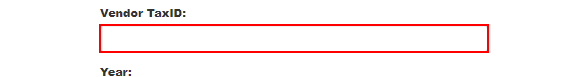
Task: Google Chrome Browser 
Performer Part of Generate Yearly Report
Workflow: System1_UploadYearlyReport

Step 1: type [in_TaxID] into the text box 'vendorTaxID'

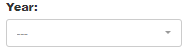
Step 2: select [in_Year] in the drop-down 'reportYear'

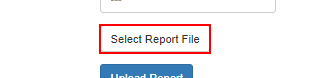
Step 3: click on the label 'Select Report *'

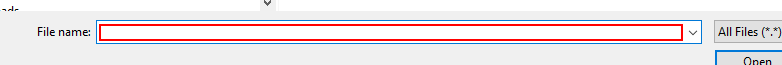
Step 4: type [in_ReportPath] in window 'Open' (chrome.exe)

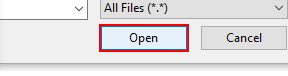
Step 5: click in window 'Open' (chrome.exe)

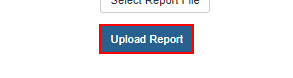
Step 6: click on the button

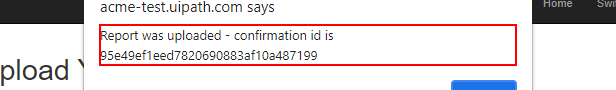
Step 7: get-text from the text 'Report was uploaded - confirmation id is *' in window 'ACME System 1 - Upload Yearly Report - Google Chrome' (chrome.exe)

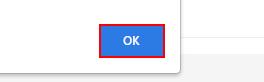
Step 8: click on the push button in window 'ACME System 1 - Upload Yearly Report - Google Chrome' (chrome.exe)
